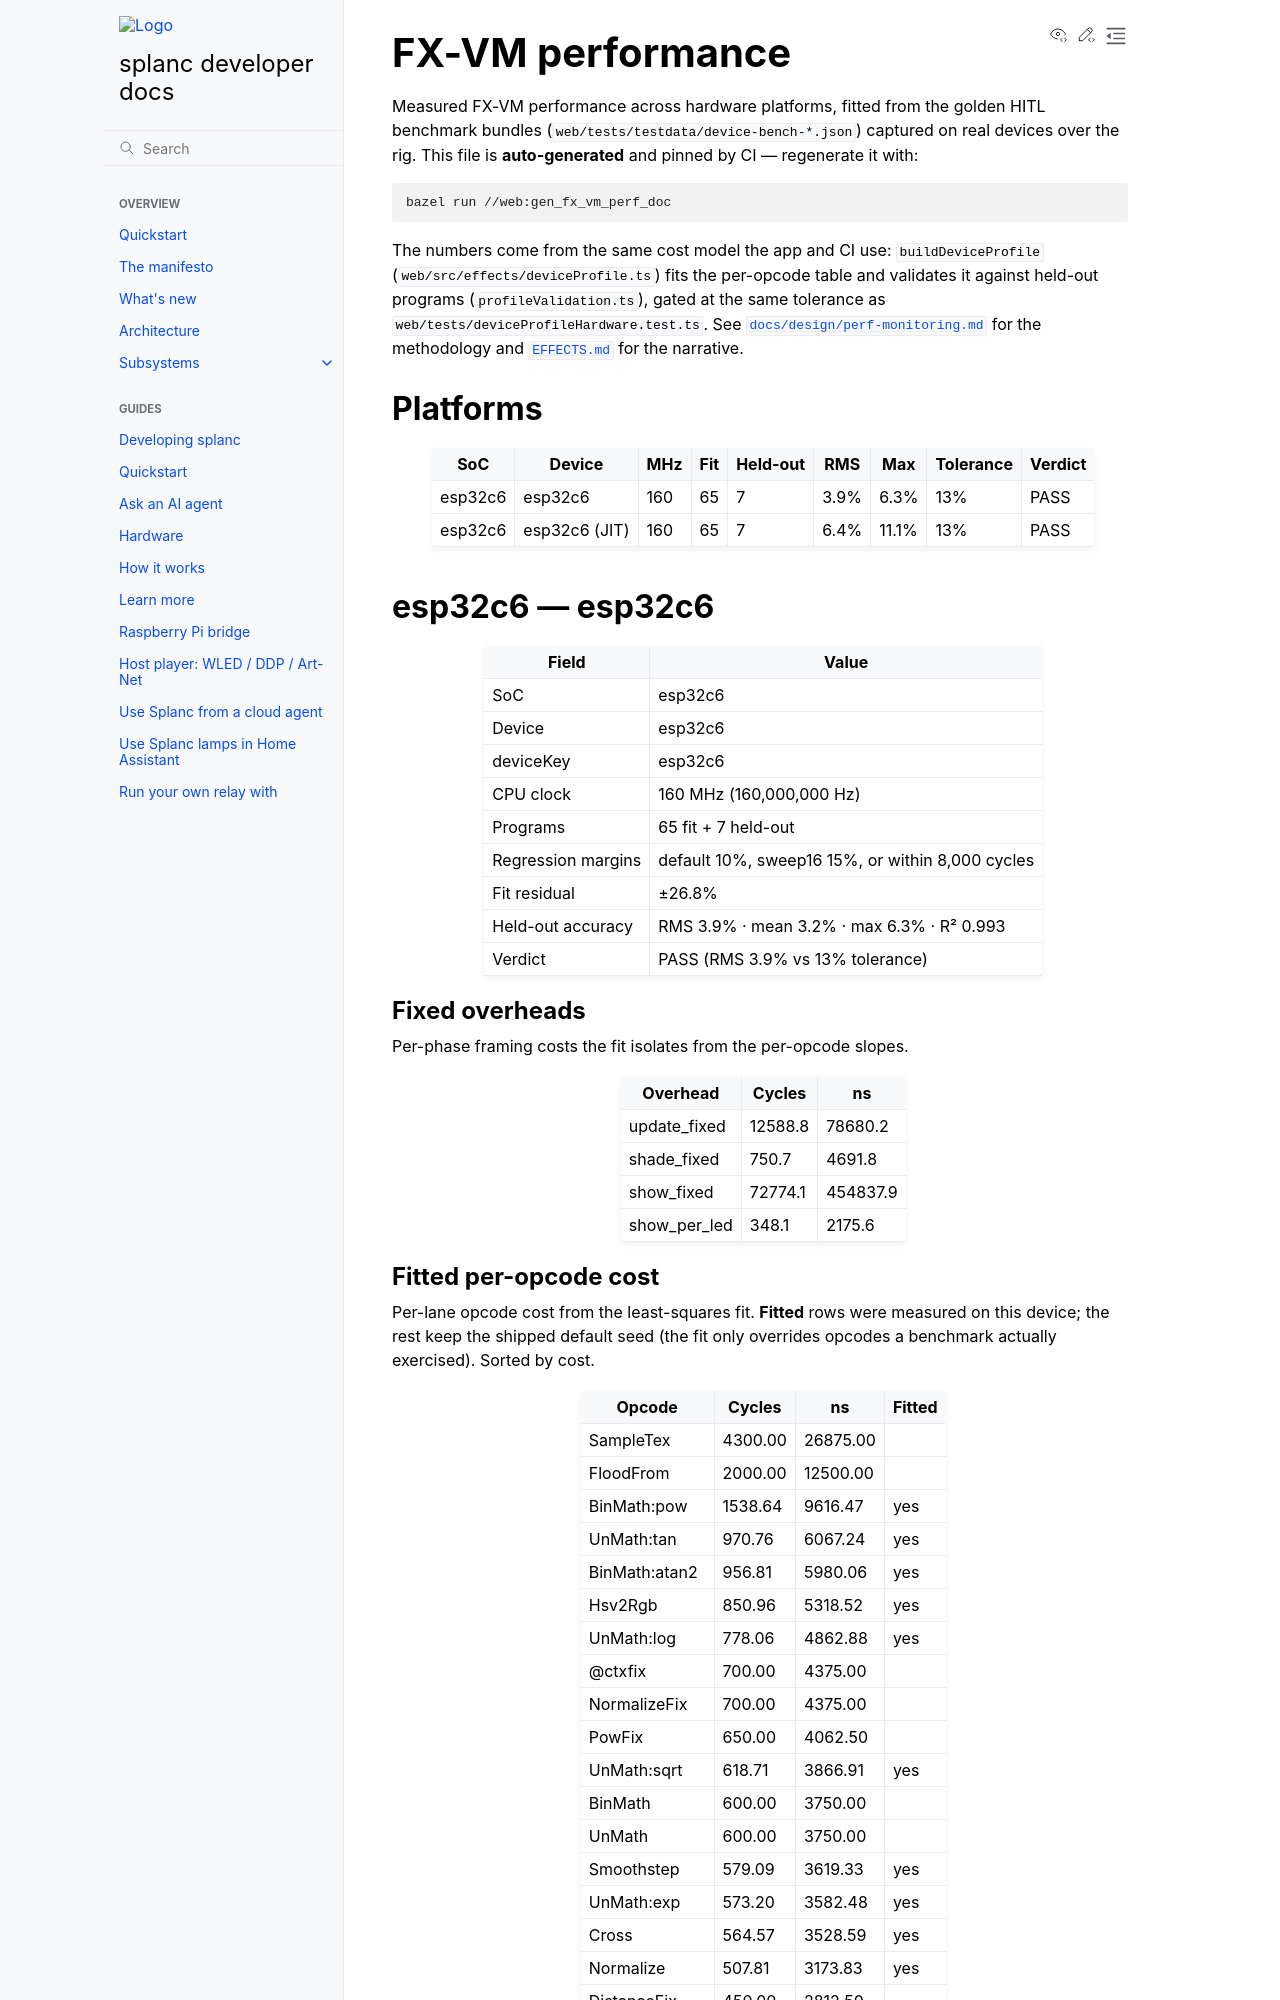

repository: fughilli/splanc · page: docs/docs/fx-vm-performance.html · generator: sphinx

<!-- Generated by web/tests/tools/genFxVmPerfDoc.ts. DO NOT EDIT BY HAND. -->

# FX-VM performance

Measured FX-VM performance across hardware platforms, fitted from the golden HITL
benchmark bundles (`web/tests/testdata/device-bench-*.json`) captured on real devices
over the rig. This file is **auto-generated** and pinned by CI — regenerate it with:

```sh
bazel run //web:gen_fx_vm_perf_doc
```

The numbers come from the same cost model the app and CI use: `buildDeviceProfile`
(`web/src/effects/deviceProfile.ts`) fits the per-opcode table and validates it against
held-out programs (`profileValidation.ts`), gated at the same tolerance as
`web/tests/deviceProfileHardware.test.ts`. See
[`docs/design/perf-monitoring.md`](./design/perf-monitoring.md) for the methodology and
[`EFFECTS.md`](../EFFECTS.md#performance-on-the-esp32-c6) for the narrative.

## Platforms

| SoC     | Device        | MHz | Fit | Held-out | RMS  | Max   | Tolerance | Verdict |
| ------- | ------------- | --- | --- | -------- | ---- | ----- | --------- | ------- |
| esp32c6 | esp32c6       | 160 | 65  | 7        | 3.8% | 6.2%  | 13%       | PASS    |
| esp32c6 | esp32c6 (JIT) | 160 | 65  | 7        | 6.3% | 11.2% | 13%       | PASS    |

## esp32c6 — esp32c6

| Field              | Value                                            |
| ------------------ | ------------------------------------------------ |
| SoC                | esp32c6                                          |
| Device             | esp32c6                                          |
| deviceKey          | esp32c6                                          |
| CPU clock          | 160 MHz (160,000,000 Hz)                         |
| Programs           | 65 fit + 7 held-out                              |
| Regression margins | default 10%, sweep16 15%, or within 8,000 cycles |
| Fit residual       | ±26.8%                                           |
| Held-out accuracy  | RMS 3.8% · mean 3.1% · max 6.2% · R² 0.993       |
| Verdict            | PASS (RMS 3.8% vs 13% tolerance)                 |

### Fixed overheads

Per-phase framing costs the fit isolates from the per-opcode slopes.

| Overhead     | Cycles  | ns       |
| ------------ | ------- | -------- |
| update_fixed | 19063.6 | 119147.6 |
| shade_fixed  | 770.1   | 4813.3   |
| show_fixed   | 72774.1 | 454837.9 |
| show_per_led | 348.1   | 2175.6   |
